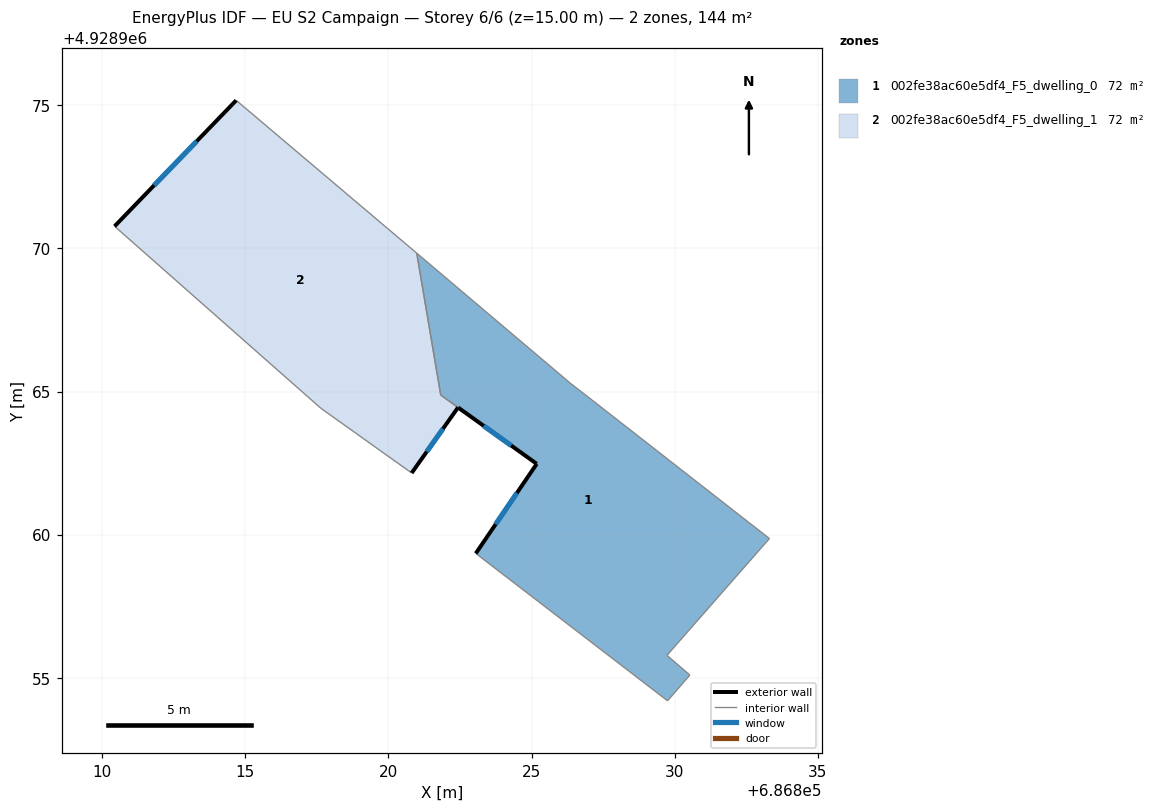
=== STOREY PLAN SPEC (per zone: floor XY polygon, exterior-wall plan segments, windows/doors) ===
zone 1: 002fe38ac60e5df4_F5_dwelling_0  (71.9 m²)
  floor: (686827.11, 4928964.70) (686833.31, 4928959.86) (686829.73, 4928955.78) (686830.53, 4928955.09) (686829.75, 4928954.20) (686823.05, 4928959.34) (686825.18, 4928962.47) (686821.83, 4928964.88) (686821.00, 4928969.83) (686826.35, 4928965.29)
  exterior wall: (686822.44, 4928964.44) – (686825.18, 4928962.47)  [3.4 m]
    window: (686823.33, 4928963.80) – (686824.29, 4928963.11)  [1.2 m²]
  exterior wall: (686825.18, 4928962.47) – (686823.05, 4928959.34)  [3.8 m]
    window: (686824.49, 4928961.46) – (686823.74, 4928960.36)  [1.4 m²]
  interior walls: 9
zone 2: 002fe38ac60e5df4_F5_dwelling_1  (72.5 m²)
  floor: (686820.99, 4928969.83) (686821.83, 4928964.88) (686822.43, 4928964.44) (686820.81, 4928962.15) (686817.64, 4928964.41) (686810.43, 4928970.77) (686814.68, 4928975.17)
  exterior wall: (686820.81, 4928962.15) – (686822.43, 4928964.44)  [2.8 m]
    window: (686821.34, 4928962.90) – (686821.90, 4928963.70)  [1.0 m²]
  exterior wall: (686814.68, 4928975.17) – (686810.43, 4928970.77)  [6.1 m]
    window: (686813.30, 4928973.74) – (686811.81, 4928972.20)  [2.2 m²]
  interior walls: 5

=== DERIVED (storey summary) ===
Building: EU S2 Campaign
Storey: 6 of 6  (floor level z = 15.00 m)
Storey gross floor area: 144.4 m²
Zones on this storey: 2
  - 002fe38ac60e5df4_F5_dwelling_0: floor 71.9 m²; exterior wall 7.2 m (21.5 m²); 2 window(s) 2.6 m²; WWR 12.2%
  - 002fe38ac60e5df4_F5_dwelling_1: floor 72.5 m²; exterior wall 8.9 m (26.8 m²); 2 window(s) 3.3 m²; WWR 12.2%
Zone adjacency (shared interzone walls):
  - 002fe38ac60e5df4_F5_dwelling_0 ↔ 002fe38ac60e5df4_F5_dwelling_1